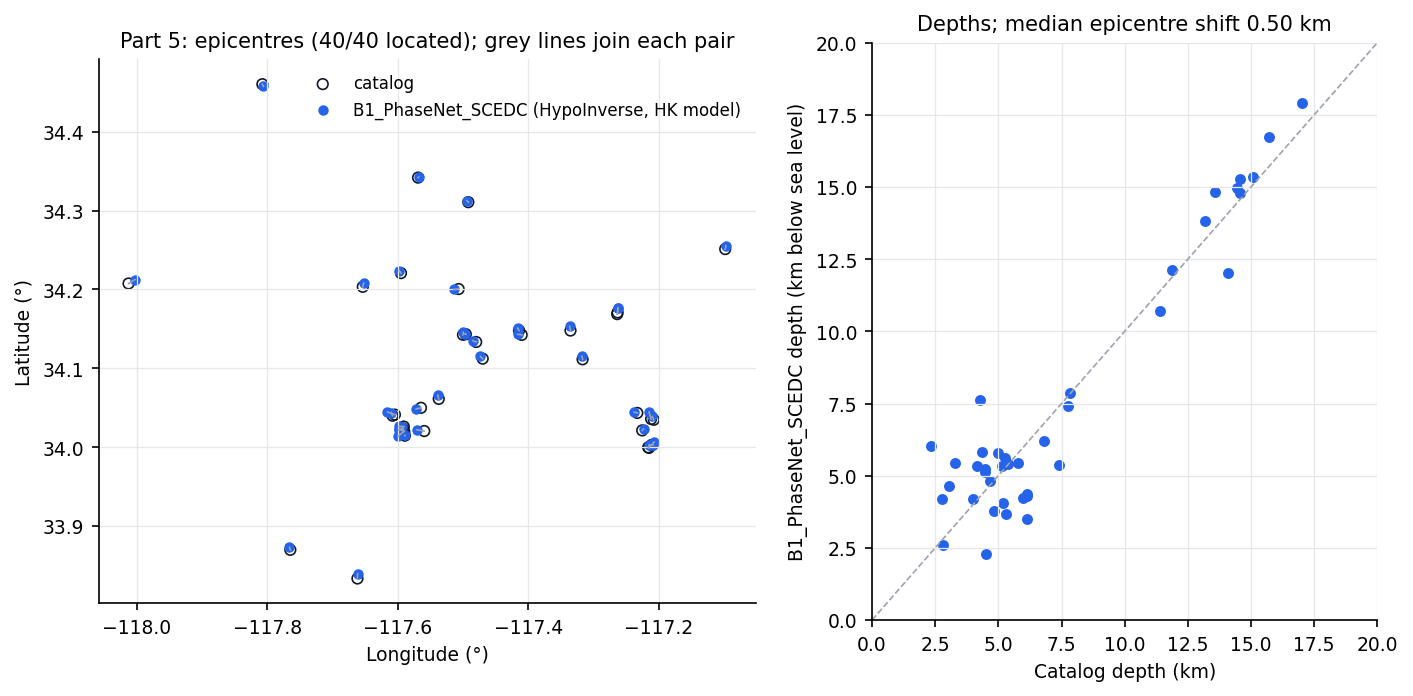

The table this chart was drawn from, first rows:
event_id, status, origin_time_utc, latitude, longitude, depth_km, rms_s, n_phases, n_s_phases, n_stations, gap_deg, erh_km, erz_km, min_distance_km, remark, origin_time, cat_lat, cat_lon, cat_depth, magnitude, epi_shift_km, depth_diff_km, time_diff_s
38700978, LOCATED, 2020-09-23T12:24:28.140000Z, 34.21, -117.7, 6.03, 0.28, 34.0, 11.0, 24.0, 46.0, 0.47, 19.38, 23.0, -, 2020-09-23T12:24:27.850000Z, 34.2, -117.7, 2.35, 3.2, 0.5336, 3.68, 0.29
39466855, LOCATED, 2020-11-16T09:28:01.600000Z, 34.04, -117.2, 15.35, 0.18, 45.0, 17.0, 28.0, 83.0, 0.26, 0.4, 9.0, , 2020-11-16T09:28:01.580000Z, 34.04, -117.2, 15.06, 3.41, 0.4737, 0.29, 0.02
39586079, LOCATED, 2021-03-20T22:49:23.190000Z, 34.04, -117.6, 2.29, 0.23, 35.0, 13.0, 26.0, 63.0, 0.32, 0.77, 13.0, , 2021-03-20T22:49:23.210000Z, 34.04, -117.6, 4.52, 3.05, 1.108, -2.23, -0.02
39727887, LOCATED, 2021-07-03T08:22:25.620000Z, 34.13, -117.5, 4.8, 0.22, 48.0, 19.0, 29.0, 45.0, 0.3, 0.54, 6.0, , 2021-07-03T08:22:25.550000Z, 34.13, -117.5, 4.67, 3.41, 0.5105, 0.13, 0.07
39727919, LOCATED, 2021-07-03T09:47:11.830000Z, 34.26, -117.1, 5.33, 0.19, 44.0, 18.0, 28.0, 135.0, 0.4, 0.68, 13.0, , 2021-07-03T09:47:11.730000Z, 34.25, -117.1, 4.14, 3.01, 0.4902, 1.19, 0.1
39759175, LOCATED, 2021-07-31T00:59:29.340000Z, 34.04, -117.2, 14.79, 0.18, 43.0, 17.0, 29.0, 69.0, 0.27, 0.53, 9.0, , 2021-07-31T00:59:29.340000Z, 34.04, -117.2, 14.55, 3.05, 1.024, 0.24, 0.0
39882375, LOCATED, 2021-12-08T10:28:04.960000Z, 34.2, -117.5, 5.8, 0.23, 47.0, 21.0, 26.0, 56.0, 0.33, 8.47, 13.0, #, 2021-12-08T10:28:04.820000Z, 34.2, -117.5, 4.98, 3.62, 0.677, 0.82, 0.14
39900159, LOCATED, 2021-12-31T19:27:58.870000Z, 34.04, -117.2, 14.97, 0.18, 48.0, 20.0, 28.0, 66.0, 0.25, 0.48, 9.0, #, 2021-12-31T19:27:58.900000Z, 34.03, -117.2, 14.43, 3.38, 0.5042, 0.54, -0.03
39974135, LOCATED, 2022-03-22T10:33:38.470000Z, 34.05, -117.6, 5.36, 0.19, 47.0, 19.0, 28.0, 65.0, 0.26, 0.57, 11.0, , 2022-03-22T10:33:38.430000Z, 34.05, -117.6, 7.4, 3.28, 0.6958, -2.04, 0.04
40063159, LOCATED, 2022-07-14T19:30:34.110000Z, 34.22, -117.6, 14.84, 0.23, 42.0, 17.0, 27.0, 43.0, 0.37, 1.19, 20.0, , 2022-07-14T19:30:34.210000Z, 34.22, -117.6, 13.57, 3.25, 0.4135, 1.27, -0.1
40074431, LOCATED, 2022-08-03T18:45:00.240000Z, 34.46, -117.8, 5.32, 0.13, 33.0, 15.0, 25.0, 99.0, 0.24, 0.29, 4.0, , 2022-08-03T18:45:00.270000Z, 34.46, -117.8, 5.14, 3.33, 0.3498, 0.18, -0.03
40095559, LOCATED, 2022-09-03T17:04:55.780000Z, 34.02, -117.6, 10.71, 0.17, 42.0, 16.0, 27.0, 79.0, 0.26, 1.02, 12.0, , 2022-09-03T17:04:55.810000Z, 34.02, -117.6, 11.39, 3.57, 1.091, -0.68, -0.03
40354936, LOCATED, 2022-10-03T08:24:33.840000Z, 33.87, -117.8, 7.61, 0.18, 32.0, 10.0, 25.0, 137.0, 0.43, 2.68, 15.0, , 2022-10-03T08:24:33.660000Z, 33.87, -117.8, 4.27, 3.08, 0.3726, 3.34, 0.18
40127463, LOCATED, 2022-10-31T04:52:58.600000Z, 34.34, -117.6, 5.82, 0.23, 39.0, 17.0, 26.0, 55.0, 0.34, 18.95, 26.0, -, 2022-10-31T04:52:58.560000Z, 34.34, -117.6, 4.35, 3.01, 0.1182, 1.47, 0.04
40481064, LOCATED, 2023-06-08T22:08:48.960000Z, 34.21, -118, 12.03, 0.23, 33.0, 11.0, 24.0, 82.0, 0.38, 1.36, 13.0, , 2023-06-08T22:08:48.820000Z, 34.21, -118, 14.07, 3.07, 1.061, -2.04, 0.14
39668658, LOCATED, 2023-09-19T09:54:27.600000Z, 34.12, -117.5, 6.21, 0.18, 37.0, 12.0, 27.0, 43.0, 0.3, 0.93, 4.0, , 2023-09-19T09:54:27.540000Z, 34.11, -117.5, 6.8, 3.06, 0.4504, -0.59, 0.06
40702456, LOCATED, 2024-03-30T19:30:51.820000Z, 34.12, -117.3, 17.9, 0.21, 42.0, 17.0, 26.0, 86.0, 0.38, 0.68, 2.0, , 2024-03-30T19:30:51.880000Z, 34.11, -117.3, 17.0, 3.09, 0.4364, 0.9, -0.06
40727423, LOCATED, 2024-09-07T17:05:45.370000Z, 34.02, -117.6, 4.22, 0.18, 44.0, 17.0, 29.0, 63.0, 0.27, 0.49, 11.0, , 2024-09-07T17:05:45.380000Z, 34.02, -117.6, 5.96, 3.45, 0.4918, -1.74, -0.01
40727543, LOCATED, 2024-09-07T17:34:20.800000Z, 34.03, -117.6, 3.79, 0.18, 47.0, 18.0, 29.0, 62.0, 0.24, 0.48, 11.0, , 2024-09-07T17:34:20.790000Z, 34.03, -117.6, 4.84, 3.95, 0.6618, -1.05, 0.01
40747903, LOCATED, 2024-09-28T23:11:47.100000Z, 34.07, -117.5, 15.27, 0.2, 44.0, 18.0, 28.0, 52.0, 0.3, 0.6, 9.0, , 2024-09-28T23:11:47.180000Z, 34.06, -117.5, 14.57, 3.08, 0.533, 0.7, -0.08
40749799, LOCATED, 2024-10-01T19:56:21.580000Z, 34.04, -117.6, 3.69, 0.19, 39.0, 14.0, 28.0, 62.0, 0.3, 0.54, 13.0, , 2024-10-01T19:56:21.570000Z, 34.04, -117.6, 5.29, 3.54, 0.4777, -1.6, 0.01
40752807, LOCATED, 2024-10-06T10:51:08.420000Z, 34.02, -117.6, 4.05, 0.19, 49.0, 20.0, 29.0, 63.0, 0.25, 0.49, 11.0, , 2024-10-06T10:51:08.410000Z, 34.02, -117.6, 5.17, 3.99, 0.6187, -1.12, 0.01
40794295, LOCATED, 2024-11-16T22:17:04.510000Z, 34.15, -117.5, 4.21, 0.25, 48.0, 19.0, 29.0, 50.0, 0.33, 0.64, 8.0, , 2024-11-16T22:17:04.400000Z, 34.14, -117.5, 2.79, 3.47, 0.3552, 1.42, 0.11
40794407, LOCATED, 2024-11-17T04:17:21.710000Z, 34.14, -117.5, 4.65, 0.23, 45.0, 16.0, 29.0, 49.0, 0.34, 0.63, 7.0, , 2024-11-17T04:17:21.600000Z, 34.14, -117.5, 3.06, 3.43, 0.1284, 1.59, 0.11
40183482, LOCATED, 2025-02-10T17:44:55.730000Z, 34.18, -117.3, 7.42, 0.19, 46.0, 18.0, 29.0, 96.0, 0.28, 0.88, 7.0, , 2025-02-10T17:44:55.700000Z, 34.17, -117.3, 7.75, 3.59, 0.9182, -0.33, 0.03
40184058, LOCATED, 2025-02-11T05:58:54.290000Z, 34.18, -117.3, 7.87, 0.17, 48.0, 18.0, 30.0, 96.0, 0.27, 0.89, 7.0, , 2025-02-11T05:58:54.290000Z, 34.17, -117.3, 7.83, 3.39, 0.5936, 0.04, 0.0
41249496, LOCATED, 2025-07-31T16:32:24.310000Z, 34.15, -117.4, 5.62, 0.22, 47.0, 18.0, 29.0, 44.0, 0.29, 1.48, 6.0, , 2025-07-31T16:32:24.200000Z, 34.15, -117.4, 5.26, 4.34, 0.373, 0.36, 0.11
41249512, LOCATED, 2025-07-31T16:36:50.830000Z, 34.14, -117.4, 5.45, 0.15, 38.0, 13.0, 28.0, 55.0, 0.25, 0.41, 5.0, , 2025-07-31T16:36:50.790000Z, 34.14, -117.4, 5.76, 3.09, 0.5721, -0.31, 0.04
41254384, LOCATED, 2025-08-06T08:02:55.440000Z, 34.03, -117.6, 3.49, 0.21, 27.0, 12.0, 22.0, 70.0, 0.35, 0.68, 11.0, , 2025-08-06T08:02:55.470000Z, 34.02, -117.6, 6.15, 3.46, 0.6916, -2.66, -0.03
41254392, LOCATED, 2025-08-06T08:02:55.440000Z, 34.01, -117.6, 4.21, 0.1, 18.0, 3.0, 19.0, 103.0, 0.32, 0.59, 10.0, , 2025-08-06T08:03:11.000000Z, 34.02, -117.6, 4.01, 3.18, 1.005, 0.2, -15.56
41254424, LOCATED, 2025-08-06T08:14:00.030000Z, 34.02, -117.6, 4.29, 0.17, 45.0, 18.0, 29.0, 62.0, 0.25, 0.45, 11.0, , 2025-08-06T08:14:00.010000Z, 34.02, -117.6, 6.13, 3.43, 0.2481, -1.84, 0.02
41254448, LOCATED, 2025-08-06T09:00:49.500000Z, 34.31, -117.5, 12.14, 0.23, 46.0, 16.0, 30.0, 45.0, 0.34, 2.1, 24.0, , 2025-08-06T09:00:49.570000Z, 34.31, -117.5, 11.87, 3.66, 0.2981, 0.27, -0.07
41235031, LOCATED, 2026-04-27T14:47:14.130000Z, 34, -117.2, 5.43, 0.2, 35.0, 8.0, 28.0, 46.0, 0.31, 0.55, 7.0, , 2026-04-27T14:47:13.930000Z, 34, -117.2, 3.29, 3.27, 0.1395, 2.14, 0.2
41237751, LOCATED, 2026-04-30T03:48:04.700000Z, 34.02, -117.2, 16.73, 0.17, 41.0, 16.0, 28.0, 56.0, 0.29, 0.6, 10.0, , 2026-04-30T03:48:04.760000Z, 34.02, -117.2, 15.71, 3.23, 0.2748, 1.02, -0.06
41242495, LOCATED, 2026-05-06T16:45:16.100000Z, 34.01, -117.2, 5.24, 0.22, 33.0, 9.0, 27.0, 45.0, 0.37, 0.57, 7.0, #, 2026-05-06T16:45:15.960000Z, 34, -117.2, 4.46, 3.14, 0.5775, 0.78, 0.14
41458472, LOCATED, 2026-05-08T12:53:00.340000Z, 34, -117.2, 5.41, 0.23, 35.0, 9.0, 28.0, 44.0, 0.35, 0.63, 7.0, , 2026-05-08T12:53:00.180000Z, 34, -117.2, 5.4, 3.13, 0.4494, 0.01, 0.16
41459168, LOCATED, 2026-05-09T01:40:23.520000Z, 34, -117.2, 5.13, 0.19, 39.0, 11.0, 30.0, 45.0, 0.27, 0.46, 7.0, , 2026-05-09T01:40:23.400000Z, 34, -117.2, 4.48, 3.23, 0.4471, 0.65, 0.12
41459312, LOCATED, 2026-05-09T06:32:27.890000Z, 34.15, -117.3, 13.83, 0.18, 48.0, 20.0, 30.0, 61.0, 0.27, 0.61, 7.0, , 2026-05-09T06:32:27.970000Z, 34.15, -117.3, 13.19, 3.29, 0.6241, 0.64, -0.08
40670922, LOCATED, 2026-08-12T06:17:06.590000Z, 33.84, -117.7, 2.61, 0.23, 35.0, 11.0, 27.0, 83.0, 0.35, 0.68, 10.0, , 2026-08-12T06:17:06.400000Z, 33.83, -117.7, 2.8, 3.04, 0.6867, -0.19, 0.19
41540608, LOCATED, 2026-09-02T12:37:12.710000Z, 34.01, -117.6, 4.38, 0.21, 46.0, 21.0, 28.0, 62.0, 0.27, 0.49, 10.0, , 2026-09-02T12:37:12.690000Z, 34.01, -117.6, 6.14, 3.2, 0.04001, -1.76, 0.02
